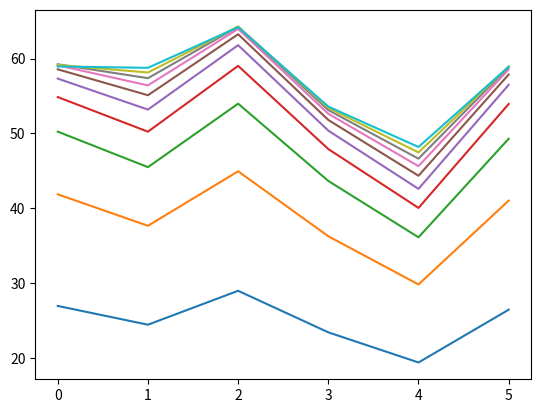

The matplotlib source for this figure:
import numpy as np
import matplotlib.pyplot as plt


def h(x):
    return w0+w1*x[0]+w2*x[1]


if __name__ == '__main__':
    #  y= 5 + 3*x1 + 8*x2    //w0 = 5  ,w1 = 3, w2 = 8
    rate = 0.001
    x_train = np.array([[2, 2], [3, 6], [5, 2], [4, 5], [6, 2], [7, 4], [8, 5], [1, 2], [10, 3], [9, 7]])
    y_train = np.array([27, 62, 36, 57, 39, 58, 69, 24, 59, 88])
    x_test = np.array([[9,2], [4,7], [9,3], [6,4], [2,7], [8,3]])

    w0 = np.random.normal()
    w1 = np.random.normal()
    w2 = np.random.normal()

    for i in range(10):
        for x, y in zip(x_train, y_train):
            w0 = w0 - rate*(h(x)-y)*1
            w1 = w1 - rate*(h(x)-y)*x[0]
            w2 = w2 - rate*(h(x)-y)*x[1]
        plt.plot([h(xi) for xi in x_test])

    print(w0)
    print(w1)
    print(w2)

    result = [h(xi) for xi in x_train]
    print(result)

    result = [h(xi) for xi in x_test]
    print(result)

    plt.show()
